Dataset: dataset (GitHub, AlyonaChep/bird-identification-system). Classes: blackbird, blue tit, great tit, robin, sparrow.

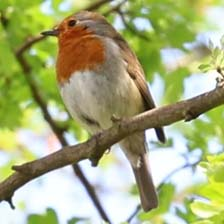
Label: robin

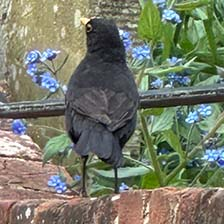
Label: blackbird

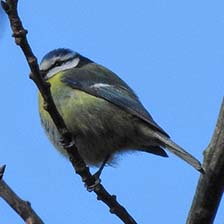
Label: blue tit

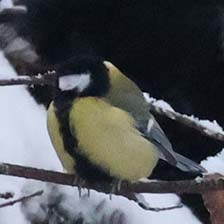
Label: great tit

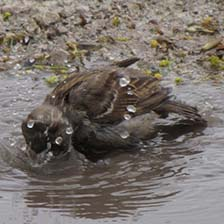
Label: sparrow

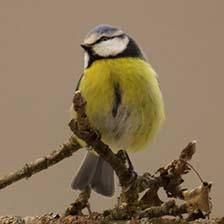
Label: blue tit
